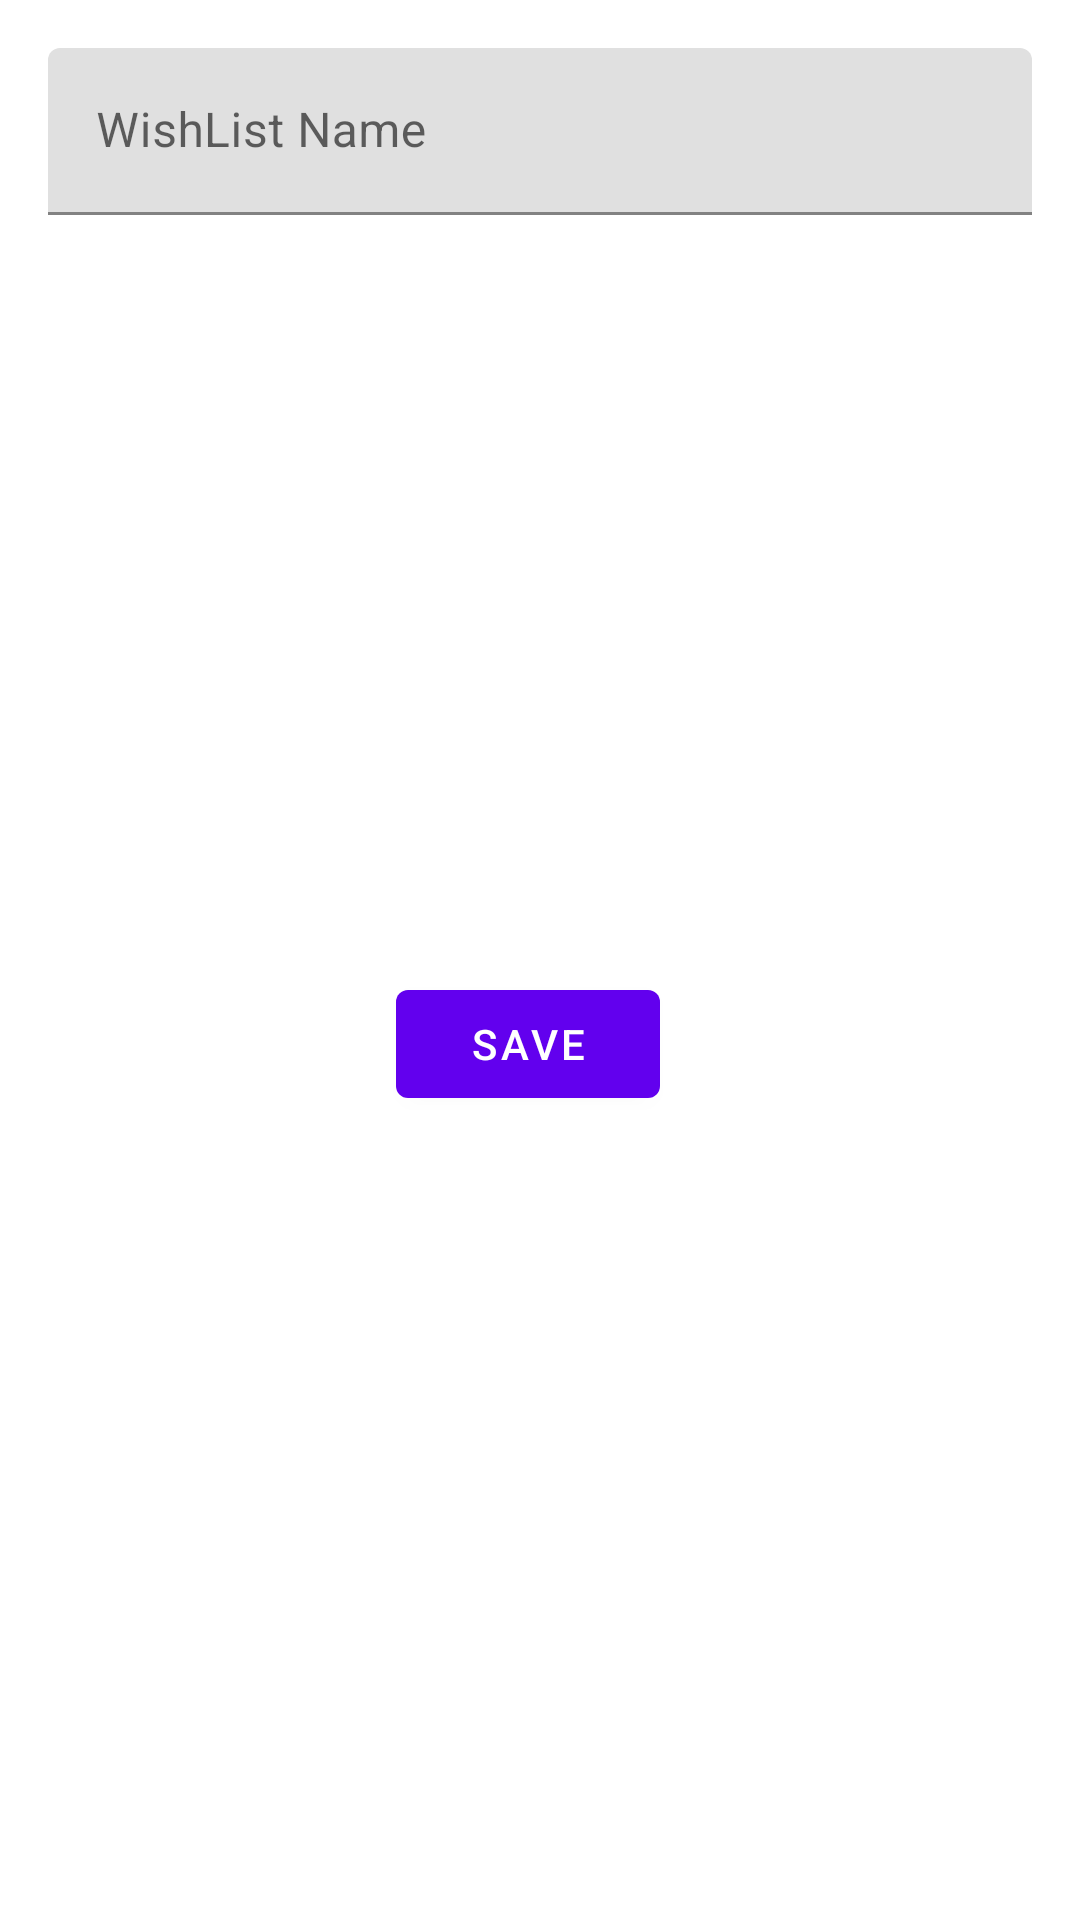

Reconstruct the res/layout file that produces this screen, plus the resources it refers to.
<!-- AndroidManifest.xml: application theme Theme.Pricify -->
<!-- res/layout/activity_add_wishlist.xml -->
<?xml version="1.0" encoding="utf-8"?>
<androidx.constraintlayout.widget.ConstraintLayout
    xmlns:android="http://schemas.android.com/apk/res/android"
    xmlns:app="http://schemas.android.com/apk/res-auto"
    xmlns:tools="http://schemas.android.com/tools"
    android:layout_width="match_parent"
    android:layout_height="match_parent"
    tools:context=".AddWishListActivity"
    android:layout_margin="16dp"
    android:padding="16dp">

    <com.google.android.material.textfield.TextInputLayout
        android:id="@+id/name_label"
        android:layout_width="match_parent"
        android:layout_height="wrap_content"
        android:hint="@string/wishlist_name"
        app:layout_constraintStart_toStartOf="parent"
        app:layout_constraintTop_toTopOf="parent">
        <com.google.android.material.textfield.TextInputEditText
            android:id="@+id/name_input"
            android:layout_width="match_parent"
            android:layout_height="match_parent"
            android:inputType="textAutoComplete"
            android:singleLine="true" />

    </com.google.android.material.textfield.TextInputLayout>

    <LinearLayout
        android:layout_width="match_parent"
        android:layout_height="wrap_content"
        android:orientation="horizontal"
        app:layout_constraintTop_toBottomOf="@id/name_label"
        app:layout_constraintBottom_toBottomOf="parent"
        app:layout_constraintStart_toStartOf="parent"
        app:layout_constraintEnd_toEndOf="parent"
        android:gravity="center">

        <com.google.android.material.button.MaterialButton
            android:id="@+id/save_btn"
            android:layout_width="wrap_content"
            android:layout_height="wrap_content"
            android:text="@string/save"
            android:layout_marginEnd="8dp" />

    </LinearLayout>

    <ProgressBar
        android:id="@+id/progressBar"
        style="?android:attr/progressBarStyleLarge"
        android:layout_width="wrap_content"
        android:layout_height="wrap_content"
        android:visibility="gone"
        app:layout_constraintTop_toTopOf="parent"
        app:layout_constraintBottom_toBottomOf="parent"
        app:layout_constraintLeft_toLeftOf="parent"
        app:layout_constraintRight_toRightOf="parent"
        />

</androidx.constraintlayout.widget.ConstraintLayout>
<!-- resources referenced by this layout -->
<resources>
  <string name="save">Save</string>
  <string name="wishlist_name">WishList Name</string>
  <style name="Theme.Pricify" parent="Theme.MaterialComponents.DayNight.DarkActionBar">
          
          <item name="colorPrimary">@color/purple_500</item>
          <item name="colorPrimaryVariant">@color/purple_700</item>
          <item name="colorOnPrimary">@color/white</item>
          
          <item name="colorSecondary">@color/teal_200</item>
          <item name="colorSecondaryVariant">@color/teal_700</item>
          <item name="colorOnSecondary">@color/black</item>
          
          <item name="android:statusBarColor">?attr/colorPrimaryVariant</item>
          
      </style>
  <color name="purple_500">#FF6200EE</color>
  <color name="purple_700">#FF3700B3</color>
  <color name="white">#FFFFFFFF</color>
  <color name="teal_200">#FF03DAC5</color>
  <color name="teal_700">#FF018786</color>
  <color name="black">#FF000000</color>
</resources>
